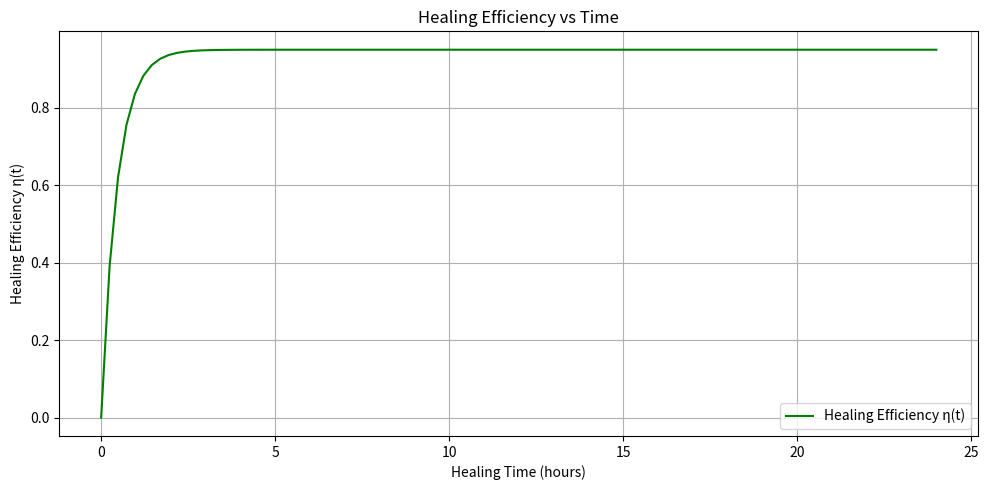

Recreate this plot in Python.
import numpy as np
import matplotlib.pyplot as plt
eta_max = 0.95
tau_0 = 2
L_ref = 1
Ea = 50000
R = 8.314
T_ref = 298
n = 1
# Input values
crack_length = 2.0  # mm
temp = 310   # K
t_values = np.linspace(0, 24, 100)
tau = tau_0 * (L_ref / crack_length)**n * np.exp((Ea / R) * (1 / temp - 1 / T_ref))
eta_values = eta_max * (1 - np.exp(-t_values / tau))
plt.figure(figsize=(10, 5))
plt.plot(t_values, eta_values, color='green', label='Healing Efficiency η(t)')
plt.title("Healing Efficiency vs Time")
plt.xlabel("Healing Time (hours)")
plt.ylabel("Healing Efficiency η(t)")
plt.grid(True)
plt.legend()
plt.tight_layout()
plt.show()
